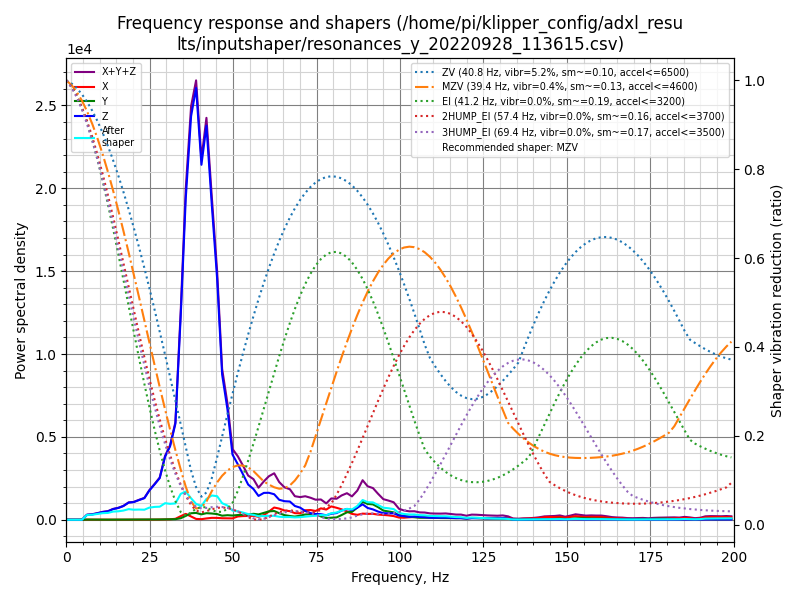

The file beside this chart, header and first rows:
freq, psd_x, psd_y, psd_z, psd_xyz
0.0, 3.254e+01, 3.539e+01, 6.256e+02, 6.936e+02
1.6, 5.919e+01, 7.117e+01, 8.301e+02, 9.605e+02
3.1, 5.769e+01, 6.264e+01, 5.314e+02, 6.518e+02
4.7, 5.997e+01, 6.673e+01, 8.670e+02, 9.937e+02
6.2, 5.204e+01, 6.948e+01, 1.837e+03, 1.959e+03
7.8, 5.288e+01, 6.349e+01, 2.539e+03, 2.656e+03
9.3, 5.931e+01, 7.664e+01, 3.611e+03, 3.747e+03
10.9, 5.510e+01, 6.737e+01, 5.120e+03, 5.243e+03
12.5, 5.903e+01, 6.960e+01, 6.423e+03, 6.552e+03
14.0, 7.667e+01, 8.536e+01, 9.039e+03, 9.201e+03
15.6, 7.925e+01, 9.987e+01, 1.117e+04, 1.135e+04
17.1, 8.041e+01, 9.645e+01, 1.420e+04, 1.438e+04
18.7, 1.081e+02, 9.309e+01, 1.949e+04, 1.969e+04
20.2, 8.717e+01, 1.086e+02, 2.163e+04, 2.183e+04
21.8, 9.401e+01, 1.726e+02, 2.605e+04, 2.632e+04
23.4, 1.625e+02, 2.378e+02, 3.059e+04, 3.099e+04
24.9, 2.052e+02, 2.941e+02, 4.416e+04, 4.466e+04
26.5, 2.432e+02, 3.632e+02, 5.709e+04, 5.770e+04
28.0, 3.895e+02, 4.791e+02, 7.069e+04, 7.156e+04
29.6, 7.003e+02, 7.217e+02, 1.130e+05, 1.144e+05
31.1, 9.170e+02, 8.097e+02, 1.383e+05, 1.401e+05
32.7, 1.861e+03, 1.112e+03, 1.901e+05, 1.931e+05
34.3, 7.469e+03, 3.207e+03, 4.244e+05, 4.351e+05
35.8, 1.272e+04, 8.309e+03, 6.960e+05, 7.170e+05
37.4, 7.517e+03, 1.473e+04, 9.132e+05, 9.355e+05
38.9, 1.935e+03, 1.608e+04, 1.016e+06, 1.034e+06
40.5, 1.446e+03, 1.327e+04, 8.696e+05, 8.843e+05
42.0, 3.330e+03, 1.668e+04, 1.001e+06, 1.021e+06
43.6, 4.990e+03, 1.648e+04, 8.306e+05, 8.521e+05
45.2, 5.051e+03, 1.548e+04, 6.592e+05, 6.797e+05
46.7, 4.290e+03, 1.147e+04, 4.103e+05, 4.260e+05
48.3, 4.343e+03, 1.328e+04, 3.220e+05, 3.396e+05
49.8, 4.139e+03, 1.272e+04, 1.964e+05, 2.133e+05
51.4, 1.022e+04, 1.465e+04, 1.724e+05, 1.972e+05
52.9, 1.174e+04, 1.593e+04, 1.464e+05, 1.741e+05
54.5, 1.254e+04, 1.714e+04, 1.159e+05, 1.456e+05
56.1, 1.332e+04, 2.013e+04, 1.042e+05, 1.376e+05
57.6, 1.021e+04, 1.848e+04, 8.290e+04, 1.116e+05
59.2, 1.637e+04, 2.480e+04, 9.608e+04, 1.373e+05
60.7, 2.993e+04, 3.060e+04, 9.895e+04, 1.595e+05
62.3, 4.603e+04, 3.292e+04, 9.606e+04, 1.750e+05
63.8, 4.306e+04, 2.521e+04, 7.700e+04, 1.453e+05
65.4, 3.655e+04, 1.819e+04, 7.331e+04, 1.280e+05
67.0, 3.473e+04, 1.516e+04, 7.376e+04, 1.236e+05
68.5, 2.735e+04, 1.309e+04, 5.698e+04, 9.742e+04
70.1, 2.740e+04, 1.733e+04, 5.121e+04, 9.595e+04
71.6, 4.101e+04, 2.280e+04, 3.793e+04, 1.017e+05
73.2, 4.305e+04, 2.511e+04, 2.912e+04, 9.728e+04
74.7, 3.963e+04, 2.478e+04, 2.617e+04, 9.059e+04
76.3, 5.253e+04, 1.525e+04, 2.566e+04, 9.344e+04
77.9, 4.800e+04, 8.034e+03, 2.091e+04, 7.694e+04
79.4, 6.403e+04, 9.441e+03, 2.876e+04, 1.022e+05
81.0, 5.861e+04, 1.150e+04, 3.276e+04, 1.029e+05
82.5, 5.204e+04, 2.352e+04, 4.568e+04, 1.212e+05
84.1, 4.237e+04, 3.777e+04, 5.476e+04, 1.349e+05
85.6, 3.045e+04, 4.059e+04, 4.986e+04, 1.209e+05
87.2, 2.597e+04, 6.408e+04, 6.340e+04, 1.534e+05
88.8, 3.287e+04, 9.658e+04, 8.266e+04, 2.121e+05
90.3, 3.203e+04, 8.618e+04, 6.434e+04, 1.826e+05
91.9, 3.300e+04, 8.525e+04, 5.741e+04, 1.757e+05
... 69 more rows
